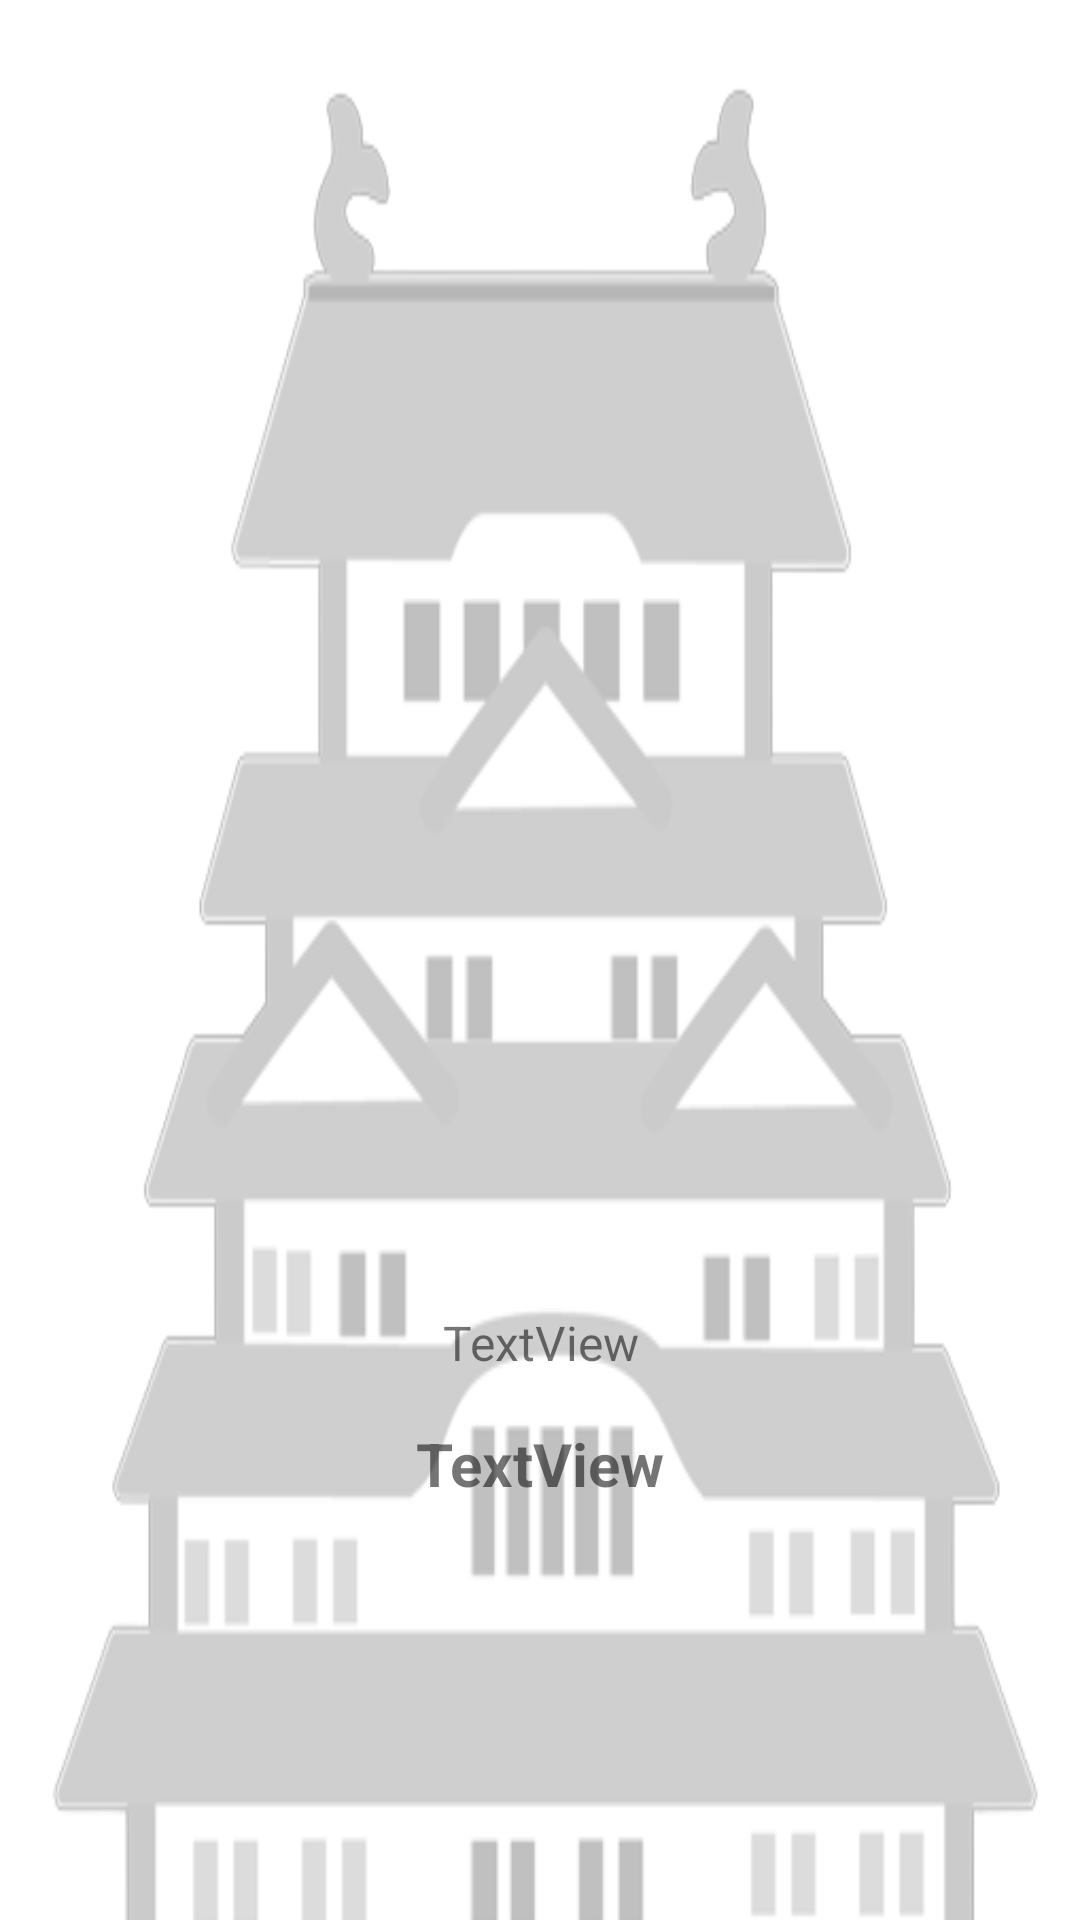

Produce the Android XML layout that renders to this screen, including the resource entries it uses.
<!-- AndroidManifest.xml: application theme Theme.TGP10110RyanChiang -->
<!-- res/layout/infowindow_castle_map.xml -->
<?xml version="1.0" encoding="utf-8"?>
<androidx.constraintlayout.widget.ConstraintLayout xmlns:android="http://schemas.android.com/apk/res/android"
    xmlns:app="http://schemas.android.com/apk/res-auto"
    xmlns:tools="http://schemas.android.com/tools"
    android:layout_width="600dp"
    android:layout_height="300dp"
    android:background="@drawable/castle_dialog">

    <TextView
        android:id="@+id/tvTitle"
        android:layout_width="wrap_content"
        android:layout_height="wrap_content"
        android:text="TextView"
        android:textSize="20sp"
        android:textStyle="bold"
        app:layout_constraintBottom_toBottomOf="parent"
        app:layout_constraintEnd_toEndOf="parent"
        app:layout_constraintHorizontal_bias="0.501"
        app:layout_constraintStart_toStartOf="parent"
        app:layout_constraintTop_toTopOf="parent"
        app:layout_constraintVertical_bias="0.774" />

    <TextView
        android:id="@+id/tvSnippet"
        android:layout_width="wrap_content"
        android:layout_height="wrap_content"
        android:layout_marginBottom="16dp"
        android:text="TextView"
        android:textSize="16sp"
        app:layout_constraintBottom_toTopOf="@+id/tvTitle"
        app:layout_constraintEnd_toEndOf="parent"
        app:layout_constraintHorizontal_bias="0.501"
        app:layout_constraintStart_toStartOf="parent" />
</androidx.constraintlayout.widget.ConstraintLayout>
<!-- resources referenced by this layout -->
<resources>
  <!-- drawable castle_dialog: png bitmap (drawable, 33481 bytes) -->
  <style name="Theme.TGP10110RyanChiang" parent="Theme.MaterialComponents.DayNight.NoActionBar">
          
          <item name="colorPrimary">@color/purple_500</item>
          <item name="colorPrimaryVariant">@color/purple_700</item>
          <item name="colorOnPrimary">@color/white</item>
          
          <item name="colorSecondary">@color/teal_200</item>
          <item name="colorSecondaryVariant">@color/teal_700</item>
          <item name="colorOnSecondary">@color/black</item>
          
          <item name="android:statusBarColor" tools:targetApi="l">?attr/colorPrimaryVariant</item>
          
      </style>
  <color name="purple_500">#FF6200EE</color>
  <color name="purple_700">#FF3700B3</color>
  <color name="white">#FFFFFFFF</color>
  <color name="teal_200">#FF03DAC5</color>
  <color name="teal_700">#FF018786</color>
  <color name="black">#FF000000</color>
</resources>
